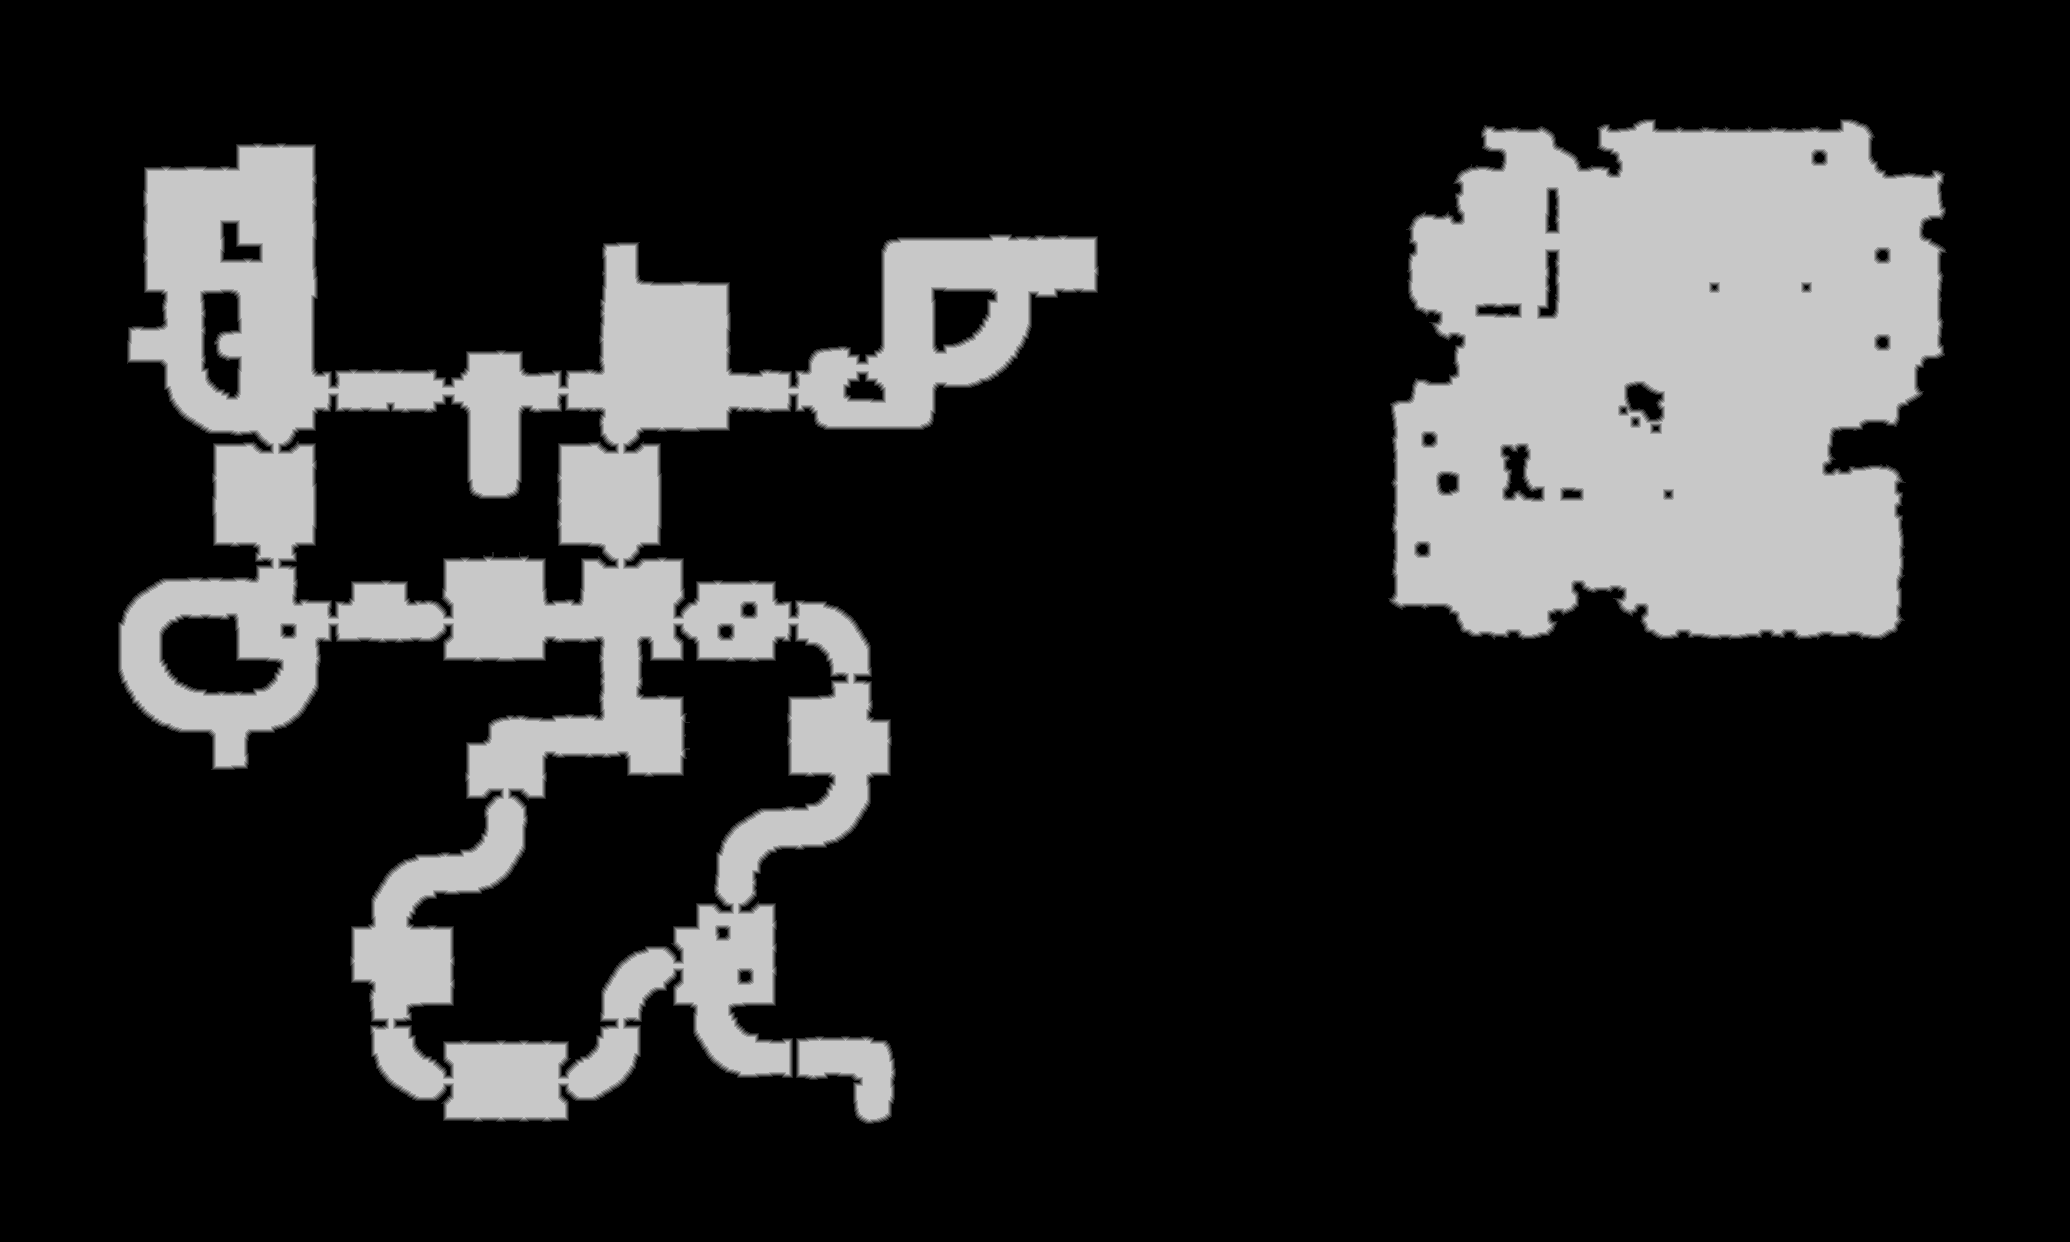

Source data for this figure (header and first rows):
source	tdt_hull ranged
truth	truth_3003e5c2bf0.tsv
width	2070
height	1242
nibble	0	2035662
nibble	1	18583
nibble	2	18558
nibble	3	18690
nibble	4	18808
nibble	5	460639
